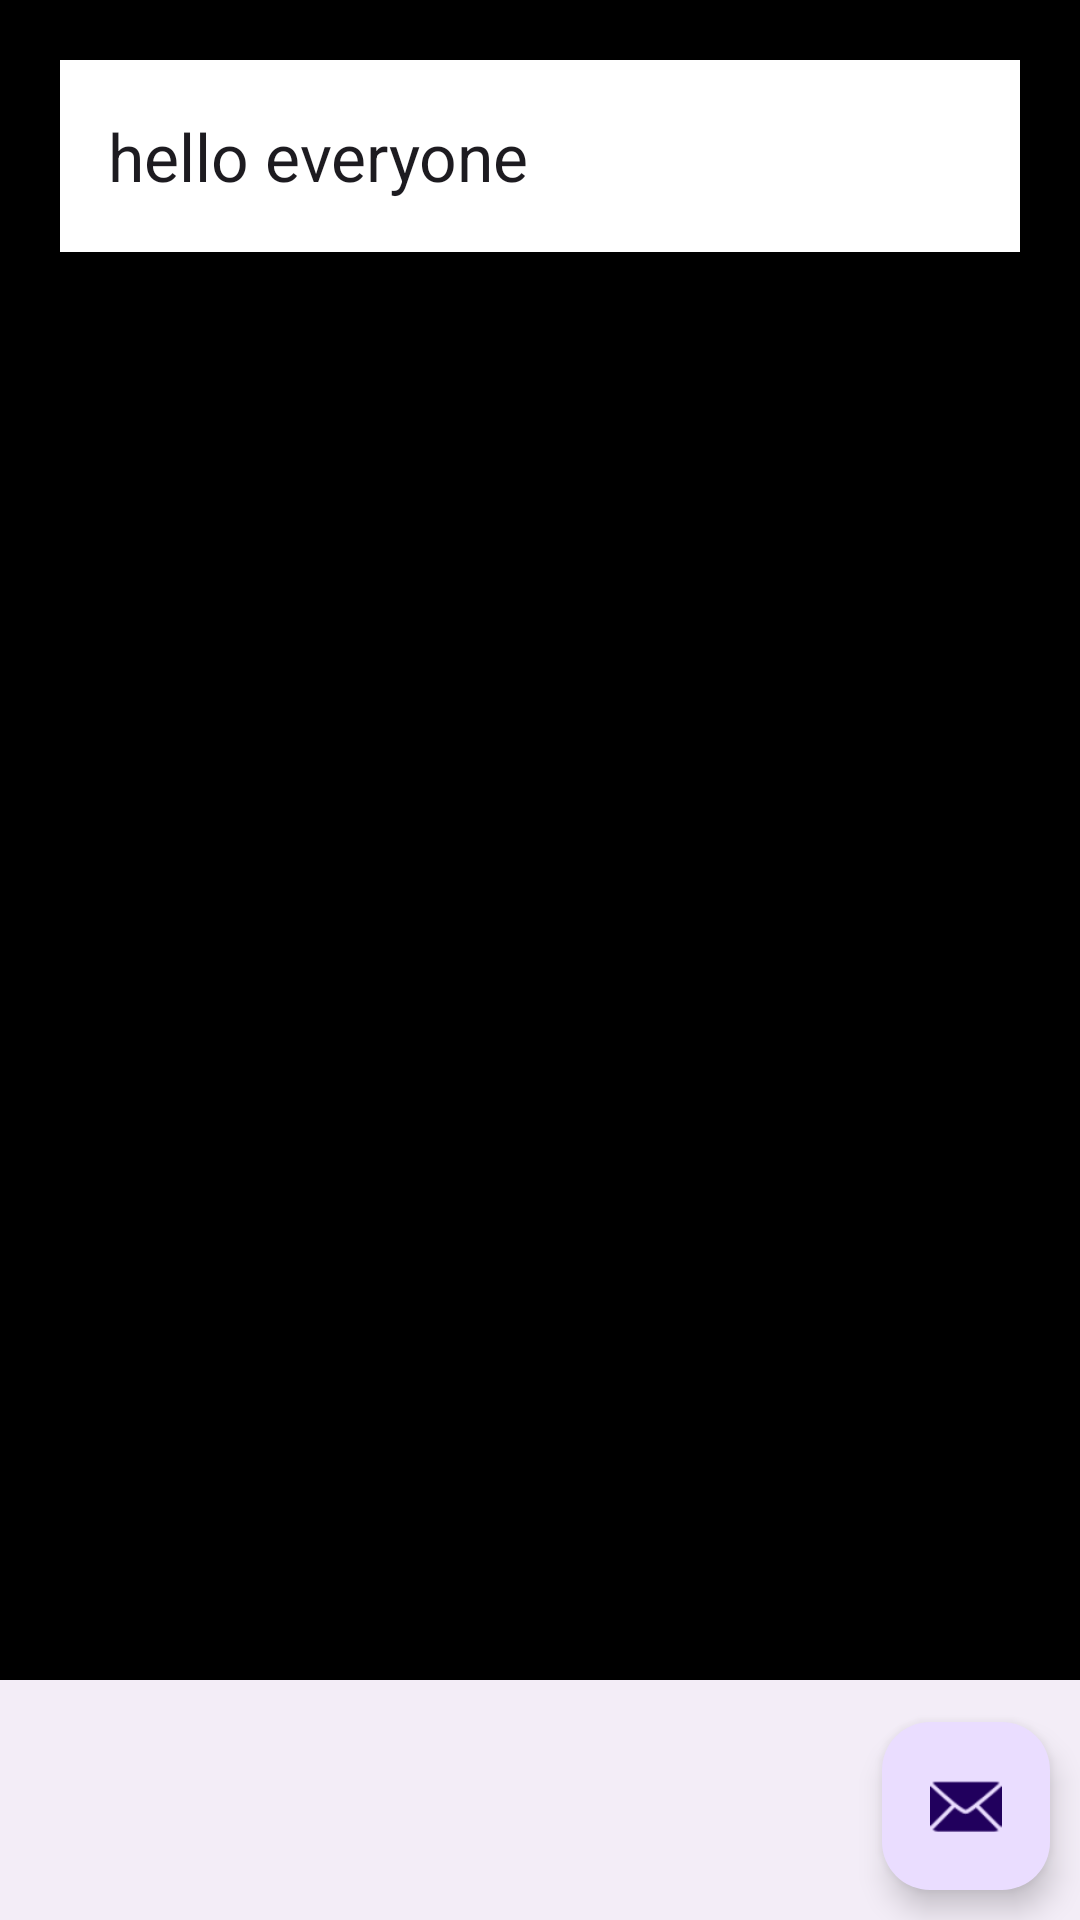

Here is an Android app screen rendered from its layout file. Give the layout XML and the strings, colors and styles it references.
<!-- AndroidManifest.xml: application theme Theme.PracticeApplicatiion -->
<!-- res/layout/activity_main.xml -->
<?xml version="1.0" encoding="utf-8"?>
<androidx.coordinatorlayout.widget.CoordinatorLayout xmlns:android="http://schemas.android.com/apk/res/android"
    xmlns:app="http://schemas.android.com/apk/res-auto"
    xmlns:tools="http://schemas.android.com/tools"
    android:layout_width="match_parent"
    android:layout_height="match_parent"
    android:background="@color/black"
    tools:context=".MainActivity">

    
    <com.google.android.material.appbar.MaterialToolbar
        android:layout_width="match_parent"
        android:layout_height="wrap_content"
        app:title="hello everyone"
        android:elevation="30dp"
        android:background="@color/white"
        android:layout_margin="20dp"/>

    <com.google.android.material.bottomappbar.BottomAppBar
        android:id="@+id/bottom_app_bar"
        android:layout_width="match_parent"
        android:layout_height="wrap_content"
        android:layout_gravity="bottom"
        app:fabAlignmentMode="center"
        app:layout_anchor="@id/fab"
        app:layout_anchorGravity="top|center" />

    <com.google.android.material.floatingactionbutton.FloatingActionButton
        android:id="@+id/fab"
        android:layout_width="wrap_content"
        android:layout_height="wrap_content"
        android:layout_gravity="bottom|end"
        android:layout_margin="10dp"
        app:srcCompat="@android:drawable/ic_dialog_email" />

</androidx.coordinatorlayout.widget.CoordinatorLayout>
<!-- resources referenced by this layout -->
<resources>
  <style name="Theme.PracticeApplicatiion" parent="Base.Theme.PracticeApplicatiion" />
  <style name="Base.Theme.PracticeApplicatiion" parent="Theme.Material3.DayNight.NoActionBar">
          
          
      </style>
  <!-- not gathered from this repository: default colours our renderer supplied (Android Studio template values) -->
  <color name="black">#FF000000</color>
  <color name="white">#FFFFFFFF</color>
</resources>
